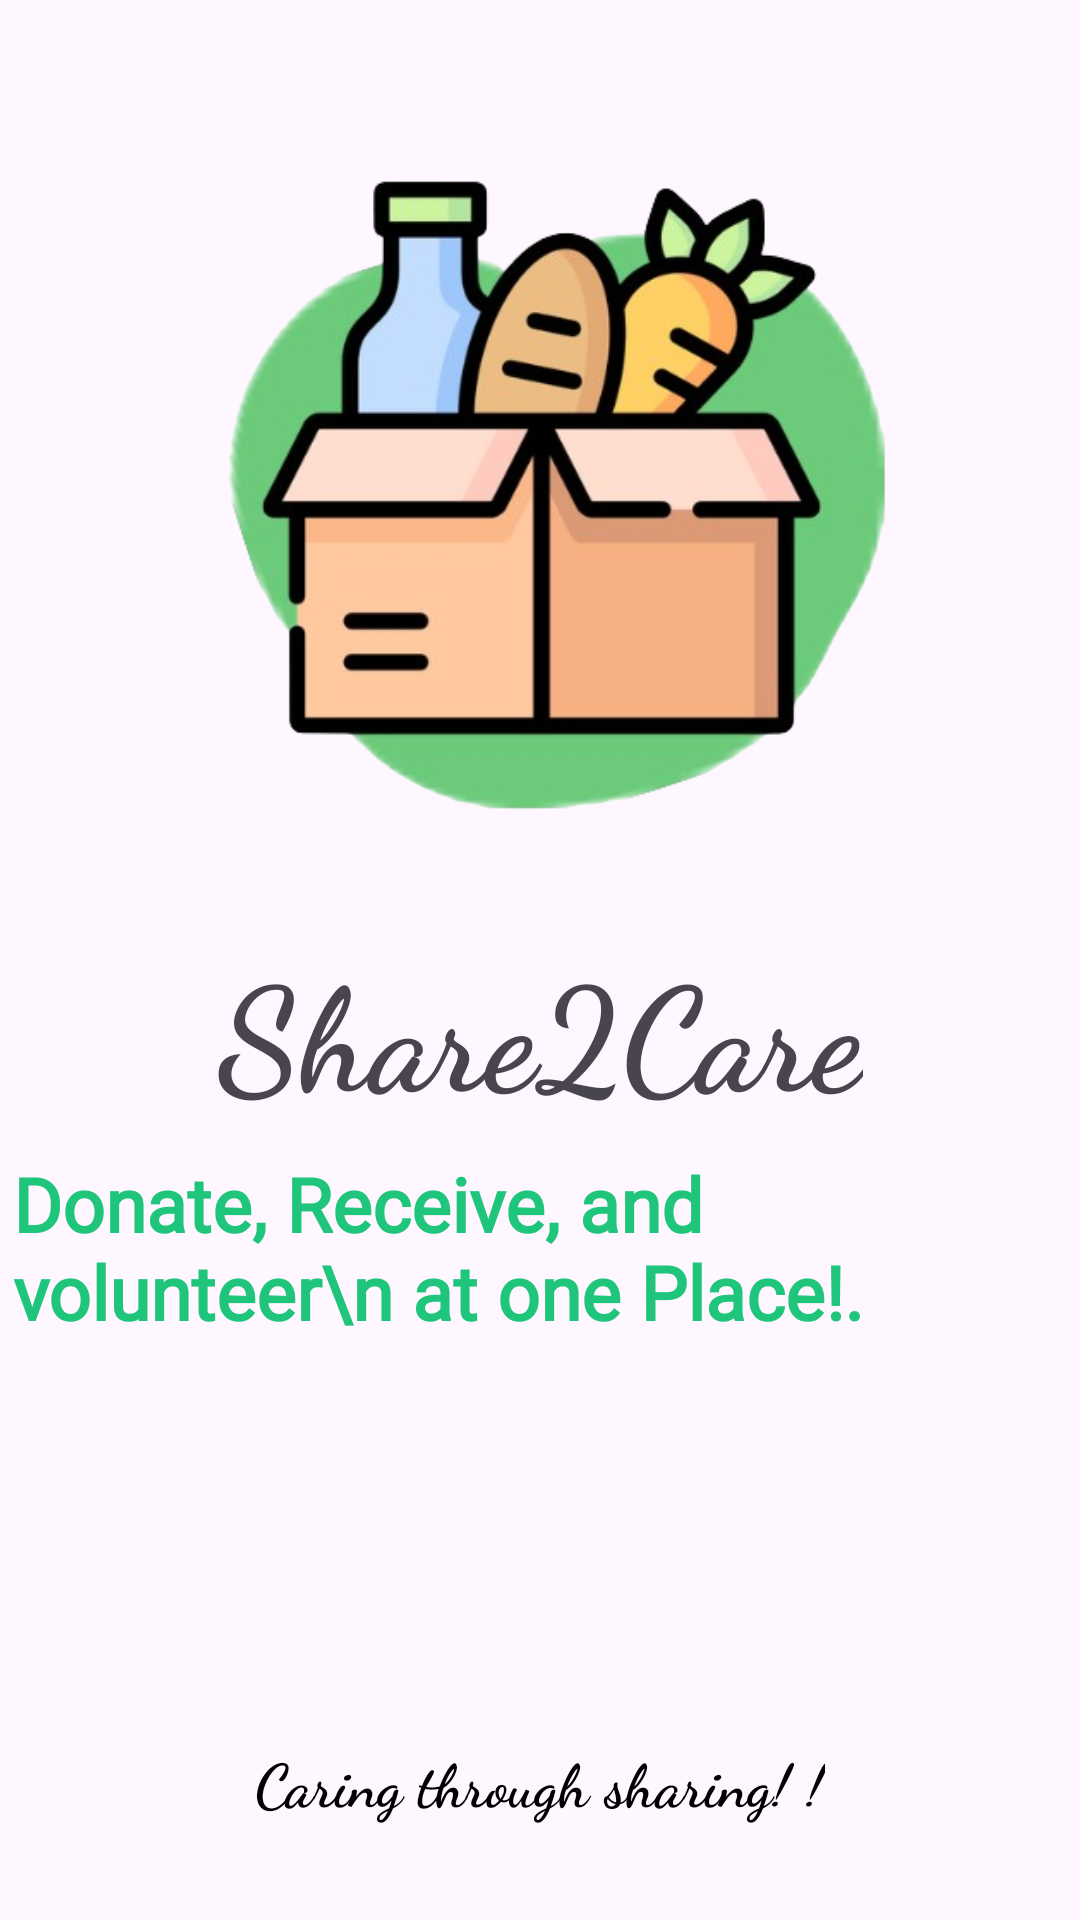

Layout XML and referenced resources for this Android screen:
<!-- AndroidManifest.xml: application theme Theme.Share2care -->
<!-- res/layout/activity_splash_screen.xml -->
<?xml version="1.0" encoding="utf-8"?>
<androidx.constraintlayout.widget.ConstraintLayout xmlns:android="http://schemas.android.com/apk/res/android"
    xmlns:app="http://schemas.android.com/apk/res-auto"
    xmlns:tools="http://schemas.android.com/tools"
    android:layout_width="match_parent"
    android:layout_height="match_parent"
    android:textAlignment="center"
    tools:context=".Splash_screen">

    <TextView
        android:id="@+id/textView4"
        android:layout_width="wrap_content"
        android:layout_height="wrap_content"
        android:fontFamily="cursive"
        android:text="Share2Care"
        android:textSize="48sp"
        android:textStyle="normal|bold"
        app:layout_constraintEnd_toEndOf="@+id/imageView"
        app:layout_constraintStart_toStartOf="@+id/imageView"
        app:layout_constraintTop_toBottomOf="@+id/imageView" />

    <TextView
        android:id="@+id/textView5"
        android:layout_width="wrap_content"
        android:layout_height="wrap_content"
        android:layout_marginStart="24dp"
        android:layout_marginTop="8dp"
        android:layout_marginEnd="16dp"
        android:fontFamily="@font/caveat"
        android:text="Donate, Receive, and volunteer\n at one Place!."
        android:textColor="@color/Txt_colour"
        android:textSize="25sp"
        android:textStyle="normal|bold"
        app:layout_constraintEnd_toEndOf="@+id/textView4"
        app:layout_constraintStart_toStartOf="@+id/textView4"
        app:layout_constraintTop_toBottomOf="@+id/textView4" />

    <TextView
        android:id="@+id/textView6"
        android:layout_width="wrap_content"
        android:layout_height="wrap_content"
        android:layout_marginBottom="32dp"
        android:fontFamily="cursive"
        android:text="Caring through sharing! !"
        android:textColor="@color/black"
        android:textSize="20sp"
        android:textStyle="normal|bold"
        app:layout_constraintBottom_toBottomOf="parent"
        app:layout_constraintEnd_toEndOf="parent"
        app:layout_constraintStart_toStartOf="parent" />

    <ImageView
        android:id="@+id/imageView"
        android:layout_width="369dp"
        android:layout_height="286dp"
        android:layout_marginTop="24dp"
        app:layout_constraintEnd_toEndOf="parent"
        app:layout_constraintHorizontal_bias="0.493"
        app:layout_constraintStart_toStartOf="parent"
        app:layout_constraintTop_toTopOf="parent"
        app:srcCompat="@drawable/bg" />

</androidx.constraintlayout.widget.ConstraintLayout>
<!-- resources referenced by this layout -->
<resources>
  <color name="Txt_colour">#1FC57A</color>
  <color name="black">#FF000000</color>
  <!-- drawable bg: png bitmap (drawable, 122479 bytes) -->
  <style name="Theme.Share2care" parent="Base.Theme.Share2care" />
  <style name="Base.Theme.Share2care" parent="Theme.Material3.DayNight.NoActionBar">
          
          
      </style>
</resources>
